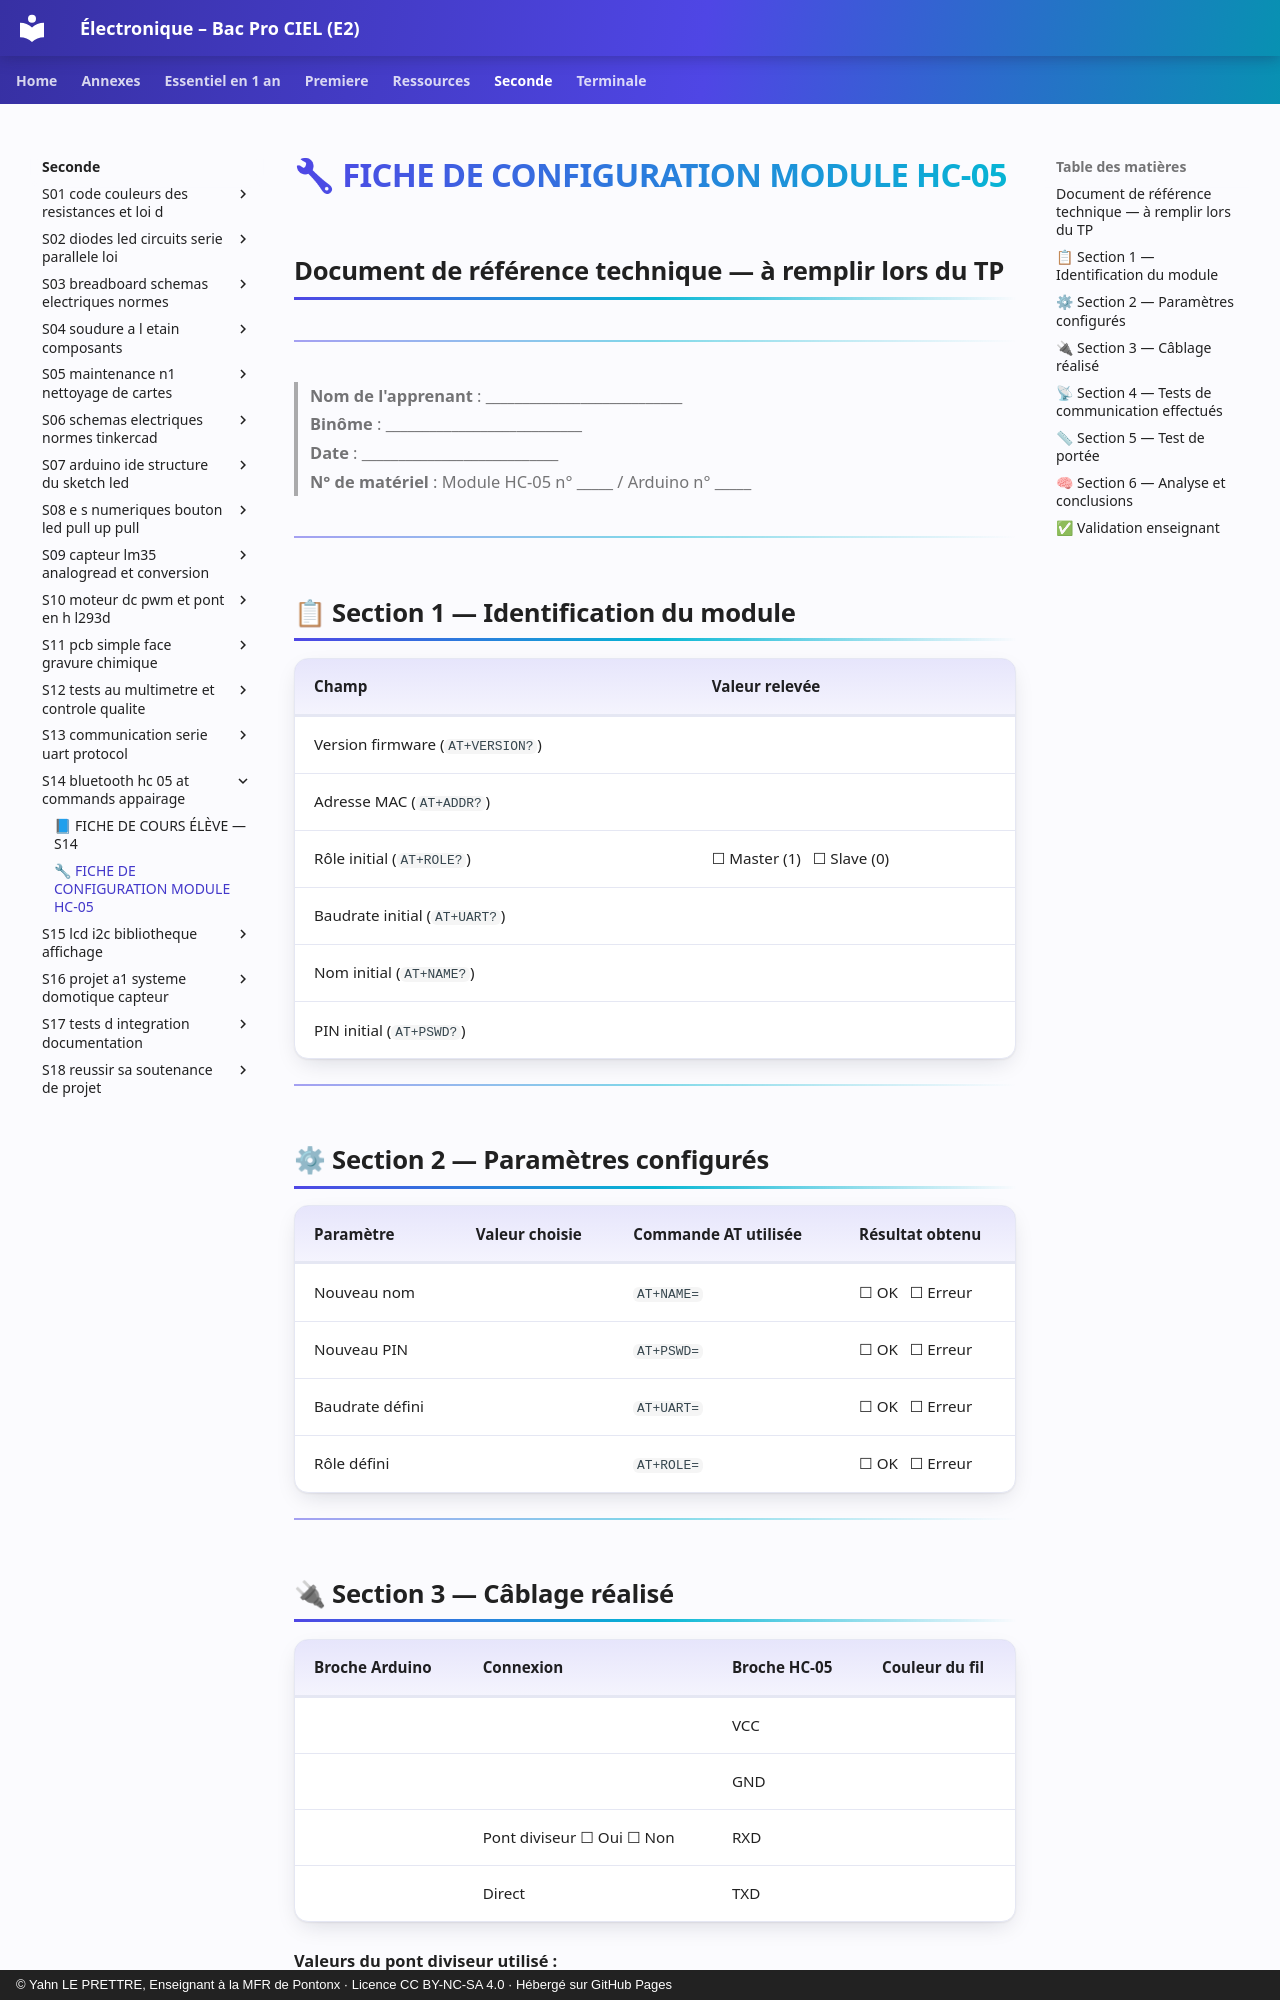

repository: YahnLP/ressources-pedagogiques · page: seconde/S14-bluetooth-hc-05-at-commands-appairage/annexe-fiche-de-configuration-module-hc-05/index.html · generator: mkdocs · copyright: © Yahn LE PRETTRE, Enseignant à la MFR de Pontonx · Licence CC BY-NC-SA 4.0 · Hébergé sur GitHub Pages

# 🔧 FICHE DE CONFIGURATION MODULE HC-05
## Document de référence technique — à remplir lors du TP

---

> **Nom de l'apprenant** : \_\_\_\_\_\_\_\_\_\_\_\_\_\_\_\_\_\_\_\_\_\_\_\_\_\_\_  
> **Binôme** : \_\_\_\_\_\_\_\_\_\_\_\_\_\_\_\_\_\_\_\_\_\_\_\_\_\_\_  
> **Date** : \_\_\_\_\_\_\_\_\_\_\_\_\_\_\_\_\_\_\_\_\_\_\_\_\_\_\_  
> **N° de matériel** : Module HC-05 n° \_\_\_\_\_  / Arduino n° \_\_\_\_\_

---

## 📋 Section 1 — Identification du module

| Champ | Valeur relevée |
|---|---|
| Version firmware (`AT+VERSION?`) | |
| Adresse MAC (`AT+ADDR?`) | |
| Rôle initial (`AT+ROLE?`) | ☐ Master (1) &nbsp; ☐ Slave (0) |
| Baudrate initial (`AT+UART?`) | |
| Nom initial (`AT+NAME?`) | |
| PIN initial (`AT+PSWD?`) | |

---

## ⚙ Section 2 — Paramètres configurés

| Paramètre | Valeur choisie | Commande AT utilisée | Résultat obtenu |
|---|---|---|---|
| Nouveau nom | | `AT+NAME=` | ☐ OK &nbsp; ☐ Erreur |
| Nouveau PIN | | `AT+PSWD=` | ☐ OK &nbsp; ☐ Erreur |
| Baudrate défini | | `AT+UART=` | ☐ OK &nbsp; ☐ Erreur |
| Rôle défini | | `AT+ROLE=` | ☐ OK &nbsp; ☐ Erreur |

---
